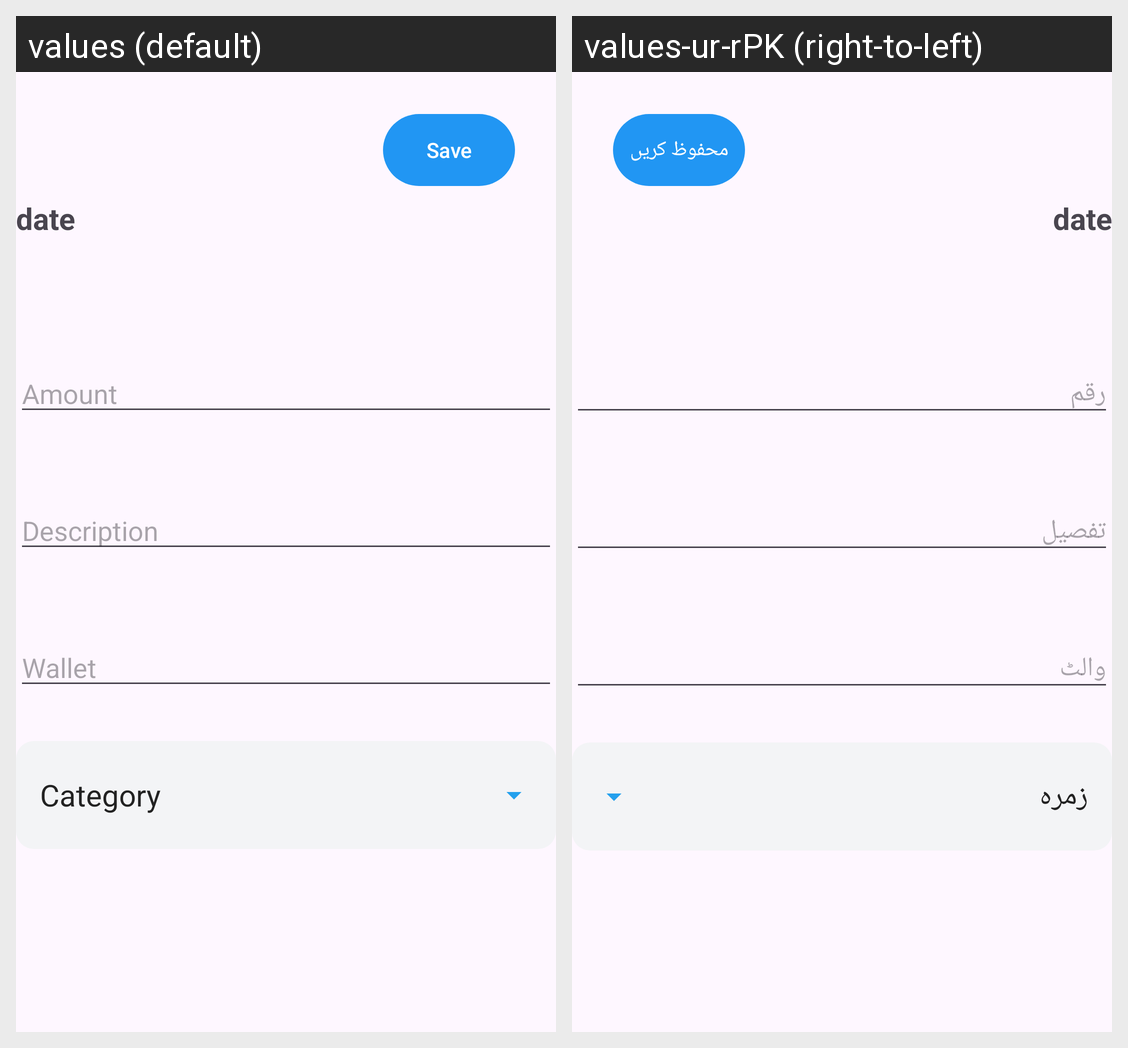

The same Android screen rendered under two of its app's locales, left to right. List the strings drawn on it with the default value and each locale's translation.
Android screen res/layout/fragment_income.xml rendered under 2 locales, left to right: values (default), values-ur-rPK (right-to-left). Device: Nexus 5 (rendered at 1080×1920; each locale shown at half size, 540×960, under a caption strip naming it); theme Theme.ExpenseManager.
Strings drawn on this screen, with the default value and each locale's value (text and hints the layout hard-codes, and strings that could not be matched under every locale, appear in the picture but are not listed):

save
  values: Save
  values-ur-rPK: محفوظ کریں

amount
  values: Amount
  values-ur-rPK: رقم

description
  values: Description
  values-ur-rPK: تفصیل

wallet
  values: Wallet
  values-ur-rPK: والٹ

category
  values: Category
  values-ur-rPK: زمرہ
